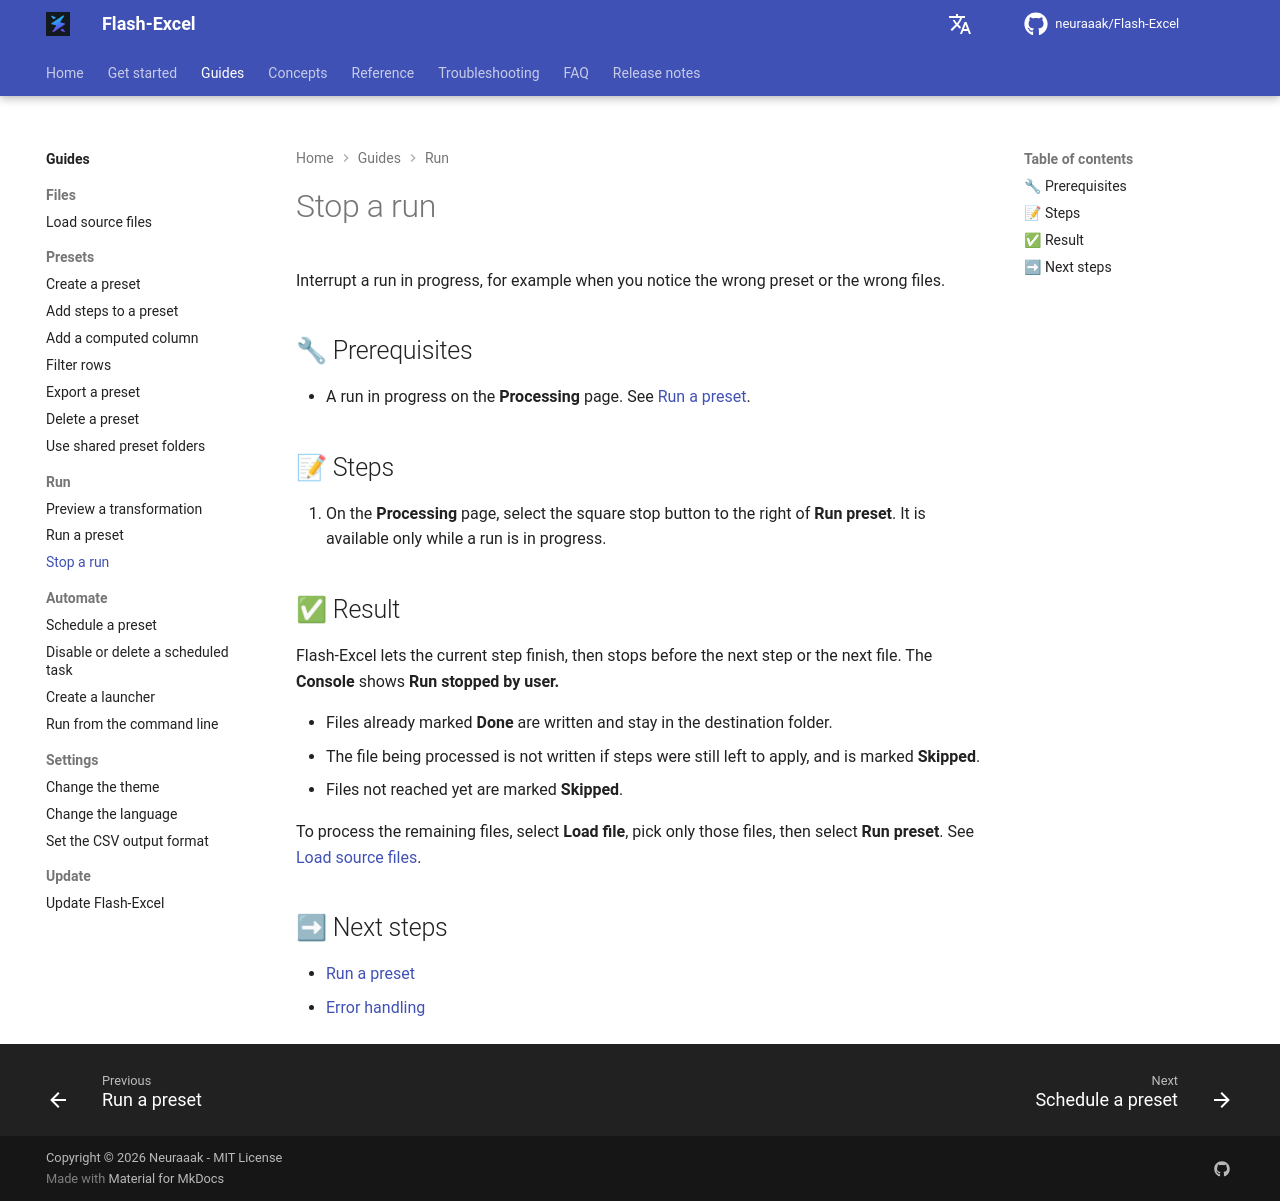

repository: neuraaak/Flash-Excel · page: 1.5.1/tasks/run/stop-a-run/index.html · generator: mkdocs

# Stop a run

Interrupt a run in progress, for example when you notice the wrong preset or the wrong files.

## 🔧 Prerequisites

- A run in progress on the **Processing** page. See [Run a preset](run-a-preset.md).

## 📝 Steps

1. On the **Processing** page, select the square stop button to the right of **Run preset**. It is available only while a run is in progress.

## ✅ Result

Flash-Excel lets the current step finish, then stops before the next step or the next file. The **Console** shows **Run stopped by user.**

- Files already marked **Done** are written and stay in the destination folder.
- The file being processed is not written if steps were still left to apply, and is marked **Skipped**.
- Files not reached yet are marked **Skipped**.

To process the remaining files, select **Load file**, pick only those files, then select **Run preset**. See [Load source files](../files/load-source-files.md).

## ➡ Next steps

- [Run a preset](run-a-preset.md)
- [Error handling](../../concepts/error-handling.md)
